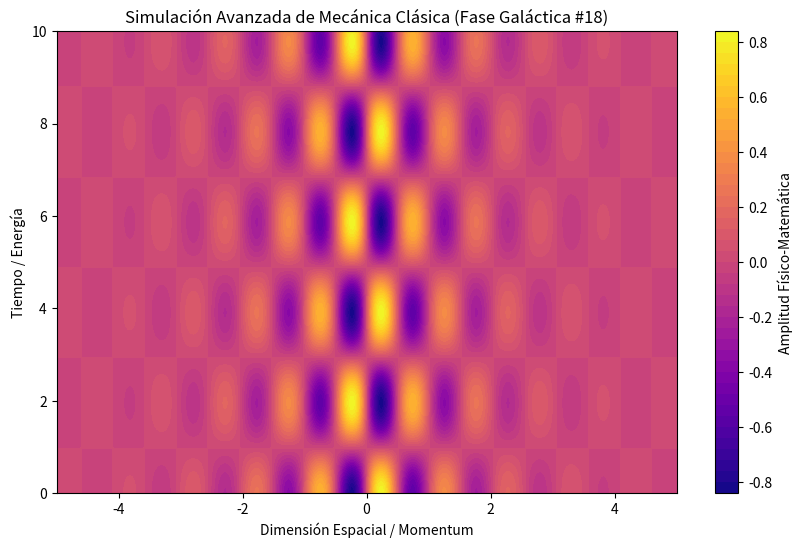

The script that saved this image:
%matplotlib inline
# Simulación Galáctica: Mecánica Clásica - Variante 18
import numpy as np
import matplotlib.pyplot as plt

# Parámetros Físicos Aleatorios
param_1 = 6.141
param_2 = 1.607
param_3 = 0.79

t = np.linspace(0, 10, 500)
x = np.linspace(-5, 5, 500)
X, T = np.meshgrid(x, t)

# Ecuación Base (Avanzada)
Z = np.sin(X * param_1) * np.cos(T * param_2) * np.exp(-np.abs(X) * param_3)

plt.figure(figsize=(10, 6))
plt.contourf(X, T, Z, 50, cmap='plasma')
plt.colorbar(label='Amplitud Físico-Matemática')
plt.title(r'Simulación Avanzada de Mecánica Clásica (Fase Galáctica #18)')
plt.xlabel('Dimensión Espacial / Momentum')
plt.ylabel('Tiempo / Energía')
plt.show()
